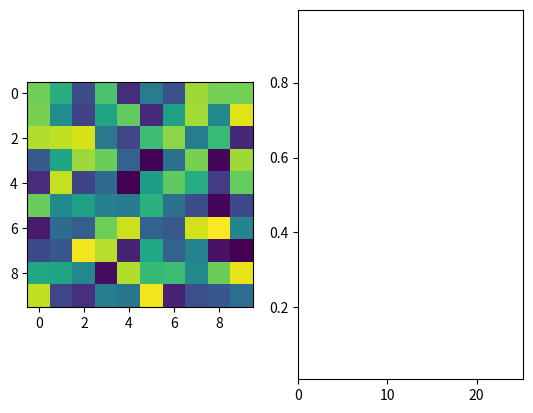

The matplotlib source for this figure:
import matplotlib.pylab as plt
import matplotlib.animation as anim
import numpy as np


image = np.random.rand(100,10,10)
repeat_length = (np.shape(image)[0]+1)/4

fig = plt.figure()
ax1 = ax1=fig.add_subplot(1,2,1)
im = ax1.imshow(image[0,:,:])

ax2 = plt.subplot(122)
ax2.set_xlim([0,repeat_length])
ax2.set_ylim([np.amin(image[:,5,5]),np.amax(image[:,5,5])])
im2, = ax2.plot(image[0:0,5,5],color=(0,0,1))

canvas = ax2.figure.canvas

def init():
    im = ax1.imshow(image[0,:,:])
    im2.set_data([], [])
    return im,im2,

def animate(time):
    time = time%len(image)
    im = ax1.imshow(image[time,:,:])
    im2, = ax2.plot(image[0:time,5,5],color=(0,0,1))
    if time>repeat_length:
        print(time)
        im2.axes.set_xlim(time-repeat_length,time)
        plt.draw()
    return im,im2,

ax2.get_yaxis().set_animated(True)

# call the animator.  blit=True means only re-draw the parts that have changed.
animate = anim.FuncAnimation(fig, animate, init_func=init,
                               interval=0, blit=True, repeat=True)

plt.show()
